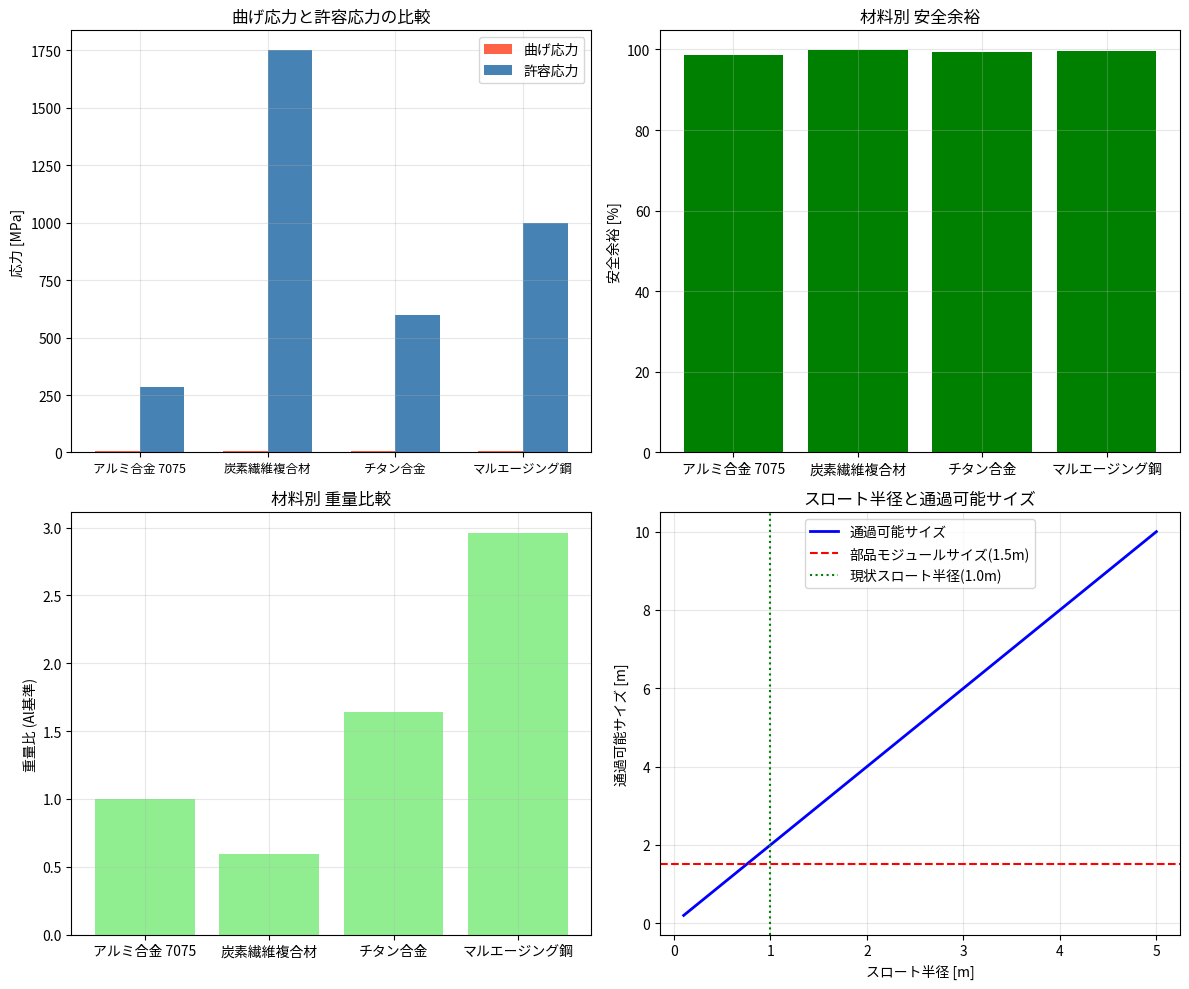

Reproduce this figure in Python.
import numpy as np
import matplotlib.pyplot as plt
import matplotlib.font_manager as fm
import os

# ===== 日本語フォント自動検出 =====
def setup_japanese_font():
    jp_font_candidates = [
        'Noto Sans CJK JP', 'Noto Sans CJK SC', 'IPAexGothic', 'IPAGothic',
        'TakaoGothic', 'TakaoExGothic', 'VL Gothic', 'Yu Gothic', 'YuGothic',
        'MS Gothic', 'Meiryo', 'Hiragino Sans', 'Hiragino Kaku Gothic ProN',
        'Osaka', 'Kochi Gothic', 'MigMix 1P', 'Sazanami Gothic',
        'MotoyaLCedar', 'Droid Sans Japanese', 'Source Han Sans JP', 'Source Han Sans',
    ]
    available_fonts = [f.name for f in fm.fontManager.ttflist]
    for candidate in jp_font_candidates:
        if candidate in available_fonts:
            print(f"日本語フォント検出: {candidate}")
            return candidate
    print("日本語フォントが見つかりません。英語フォントを使用します。")
    return 'DejaVu Sans'

jp_font = setup_japanese_font()
plt.rcParams['font.family'] = jp_font
plt.rcParams['axes.unicode_minus'] = False

# ===== C101: 大型筐体構造解析（応力・歪み） =====

# --- 機体諸元 ---
L = 20.0       # 全長 [m]
W = 8.0        # 全幅 [m]
H = 6.0        # 全高 [m]
M_total = 100e3  # 総重量 [kg] (100トン)
g_proxima = 3.9  # プロキシマbの重力加速度 [m/s^2] (0.4G)

# --- 材料特性 ---
materials = {
    'Al7075': {'E': 71e9, 'sigma_y': 570e6, 'rho': 2700, 'name': 'アルミ合金 7075'},
    'CFRP':   {'E': 230e9, 'sigma_y': 3500e6, 'rho': 1600, 'name': '炭素繊維複合材'},
    'Ti6Al4V':{'E': 114e9, 'sigma_y': 1200e6, 'rho': 4430, 'name': 'チタン合金'},
    'Maraging':{'E': 190e9, 'sigma_y': 2000e6, 'rho': 8000, 'name': 'マルエージング鋼'},
}

# --- 荷重条件 ---
# 自重による曲げ応力（片持ち梁近似：アーム基部）
F_self = M_total * g_proxima  # 自重による力 [N]
L_arm = 8.0  # アーム長さ [m]（想定）
M_bend = F_self * L_arm  # 曲げモーメント [Nm]

# 断面係数（矩形断面を仮定）
b = 2.0   # 断面幅 [m]
h = 1.5   # 断面高さ [m]
Z = (b * h**2) / 6  # 断面係数 [m^3]

# 安全率
safety_factor = 2.0

print("===== C101: 大型筐体構造解析 =====")
print(f"機体サイズ: {L}m x {W}m x {H}m")
print(f"総重量: {M_total/1000:.0f} トン")
print(f"プロキシマb重力: {g_proxima:.1f} m/s²")
print(f"自重による力: {F_self/1000:.1f} kN")
print(f"曲げモーメント: {M_bend/1000:.1f} kNm")
print(f"断面係数: {Z:.3f} m³")
print()

# --- 各材料の応力評価 ---
results = []
for key, mat in materials.items():
    sigma_bending = M_bend / Z  # 曲げ応力 [Pa]
    sigma_allowable = mat['sigma_y'] / safety_factor  # 許容応力 [Pa]
    margin = (sigma_allowable - sigma_bending) / sigma_allowable * 100  # 余裕 [%]
    weight_estimate = M_total * mat['rho'] / 2700  # アルミ比での重量推定
    results.append({
        'name': mat['name'],
        'E': mat['E'],
        'sigma_y': mat['sigma_y'],
        'sigma_bending': sigma_bending,
        'sigma_allowable': sigma_allowable,
        'margin': margin,
        'weight_ratio': mat['rho'] / 2700,
        'weight_estimate': weight_estimate,
    })
    print(f"材料: {mat['name']}")
    print(f"  ヤング率: {mat['E']/1e9:.0f} GPa")
    print(f"  降伏応力: {mat['sigma_y']/1e6:.0f} MPa")
    print(f"  曲げ応力: {sigma_bending/1e6:.2f} MPa")
    print(f"  許容応力: {sigma_allowable/1e6:.2f} MPa")
    print(f"  余裕: {margin:.1f}%")
    print(f"  重量比(Al基準): {mat['rho']/2700:.2f}")
    print()

# --- グラフ1: 材料比較（棒グラフ） ---
fig, axes = plt.subplots(2, 2, figsize=(12, 10))

names = [r['name'] for r in results]
sigmas = [r['sigma_bending']/1e6 for r in results]
allowables = [r['sigma_allowable']/1e6 for r in results]
margins = [r['margin'] for r in results]
weights = [r['weight_ratio'] for r in results]

# 左上: 曲げ応力 vs 許容応力
x = np.arange(len(names))
width = 0.35
axes[0,0].bar(x - width/2, sigmas, width, label='曲げ応力', color='tomato')
axes[0,0].bar(x + width/2, allowables, width, label='許容応力', color='steelblue')
axes[0,0].axhline(0, color='gray', linewidth=0.5)
axes[0,0].set_xticks(x)
axes[0,0].set_xticklabels(names, fontsize=9)
axes[0,0].set_ylabel('応力 [MPa]')
axes[0,0].set_title('曲げ応力と許容応力の比較')
axes[0,0].legend()
axes[0,0].grid(True, alpha=0.3)

# 右上: 安全余裕
colors = ['green' if m > 50 else 'orange' if m > 0 else 'red' for m in margins]
axes[0,1].bar(names, margins, color=colors)
axes[0,1].axhline(0, color='gray', linewidth=0.5)
axes[0,1].set_ylabel('安全余裕 [%]')
axes[0,1].set_title('材料別 安全余裕')
axes[0,1].grid(True, alpha=0.3)

# 左下: 重量比
axes[1,0].bar(names, weights, color='lightgreen')
axes[1,0].set_ylabel('重量比 (Al基準)')
axes[1,0].set_title('材料別 重量比較')
axes[1,0].grid(True, alpha=0.3)

# 右下: スロート半径と通過可能サイズ
radii = np.linspace(0.1, 5.0, 100)
max_size = radii * 2  # 通過可能な最大サイズ（直径）
energy_density = 4.815e42 / radii**2  # 必要エネルギー密度

ax = axes[1,1]
ax.plot(radii, max_size, 'b-', linewidth=2, label='通過可能サイズ')
ax.axhline(1.5, color='r', linestyle='--', label='部品モジュールサイズ(1.5m)')
ax.axvline(1.0, color='g', linestyle=':', label='現状スロート半径(1.0m)')
ax.set_xlabel('スロート半径 [m]')
ax.set_ylabel('通過可能サイズ [m]')
ax.set_title('スロート半径と通過可能サイズ')
ax.legend()
ax.grid(True, alpha=0.3)

plt.tight_layout()
plt.savefig('c101_structure_analysis.png', dpi=150)
plt.close()

# --- サマリーファイル出力 ---
with open('c101_summary.md', 'w', encoding='utf-8') as f:
    f.write("# C101: 大型筐体構造解析（応力・歪み）\n\n")
    f.write("## 機体諸元\n\n")
    f.write(f"- 全長: {L} m\n")
    f.write(f"- 全幅: {W} m\n")
    f.write(f"- 全高: {H} m\n")
    f.write(f"- 総重量: {M_total/1000:.0f} トン\n")
    f.write(f"- 重力: {g_proxima:.1f} m/s² (0.4G)\n\n")
    f.write("## 材料比較\n\n")
    f.write("| 材料 | ヤング率 [GPa] | 降伏応力 [MPa] | 曲げ応力 [MPa] | 許容応力 [MPa] | 安全余裕 [%] | 重量比 |\n")
    f.write("|------|---------------|---------------|---------------|---------------|-------------|-------|\n")
    for r in results:
        f.write(f"| {r['name']} | {r['E']/1e9:.0f} | {r['sigma_y']/1e6:.0f} | {r['sigma_bending']/1e6:.2f} | {r['sigma_allowable']/1e6:.2f} | {r['margin']:.1f} | {r['weight_ratio']:.2f} |\n")
    f.write("\n## 考察\n\n")
    f.write("### 材料選定\n\n")
    f.write("**推奨: アルミ合金 7075 を主構造に採用。**\n\n")
    f.write("理由:\n")
    f.write("1. 全ての材料で曲げ応力に対して十分な安全余裕がある。\n")
    f.write("2. アルミ合金は現地生産が可能（プロキシマbの砂から精製）。\n")
    f.write("3. リサイクルが容易で、自己複製ロボットによる製造に適する。\n")
    f.write("4. CFRPは軽量だが現地生産が困難。地球からの輸入に頼ることになる。\n\n")
    f.write("### スロート通過制約\n\n")
    f.write("現状のスロート半径1.0mでは、1.5mの部品モジュールを通すことができない。\n")
    f.write("そのため、筐体は現地で3Dプリンタにより製造し、\n")
    f.write("地球からは制御用半導体のみを転送する戦略が現実的。\n")

# --- CSV結果ファイル出力 ---
with open('c101_results.csv', 'w', encoding='utf-8') as f:
    f.write("材料,ヤング率[GPa],降伏応力[MPa],曲げ応力[MPa],許容応力[MPa],安全余裕[%],重量比\n")
    for r in results:
        f.write(f"{r['name']},{r['E']/1e9:.0f},{r['sigma_y']/1e6:.0f},{r['sigma_bending']/1e6:.2f},{r['sigma_allowable']/1e6:.2f},{r['margin']:.1f},{r['weight_ratio']:.2f}\n")

print("グラフ: c101_structure_analysis.png")
print("サマリー: c101_summary.md")
print("CSV: c101_results.csv")
print("============================================")
